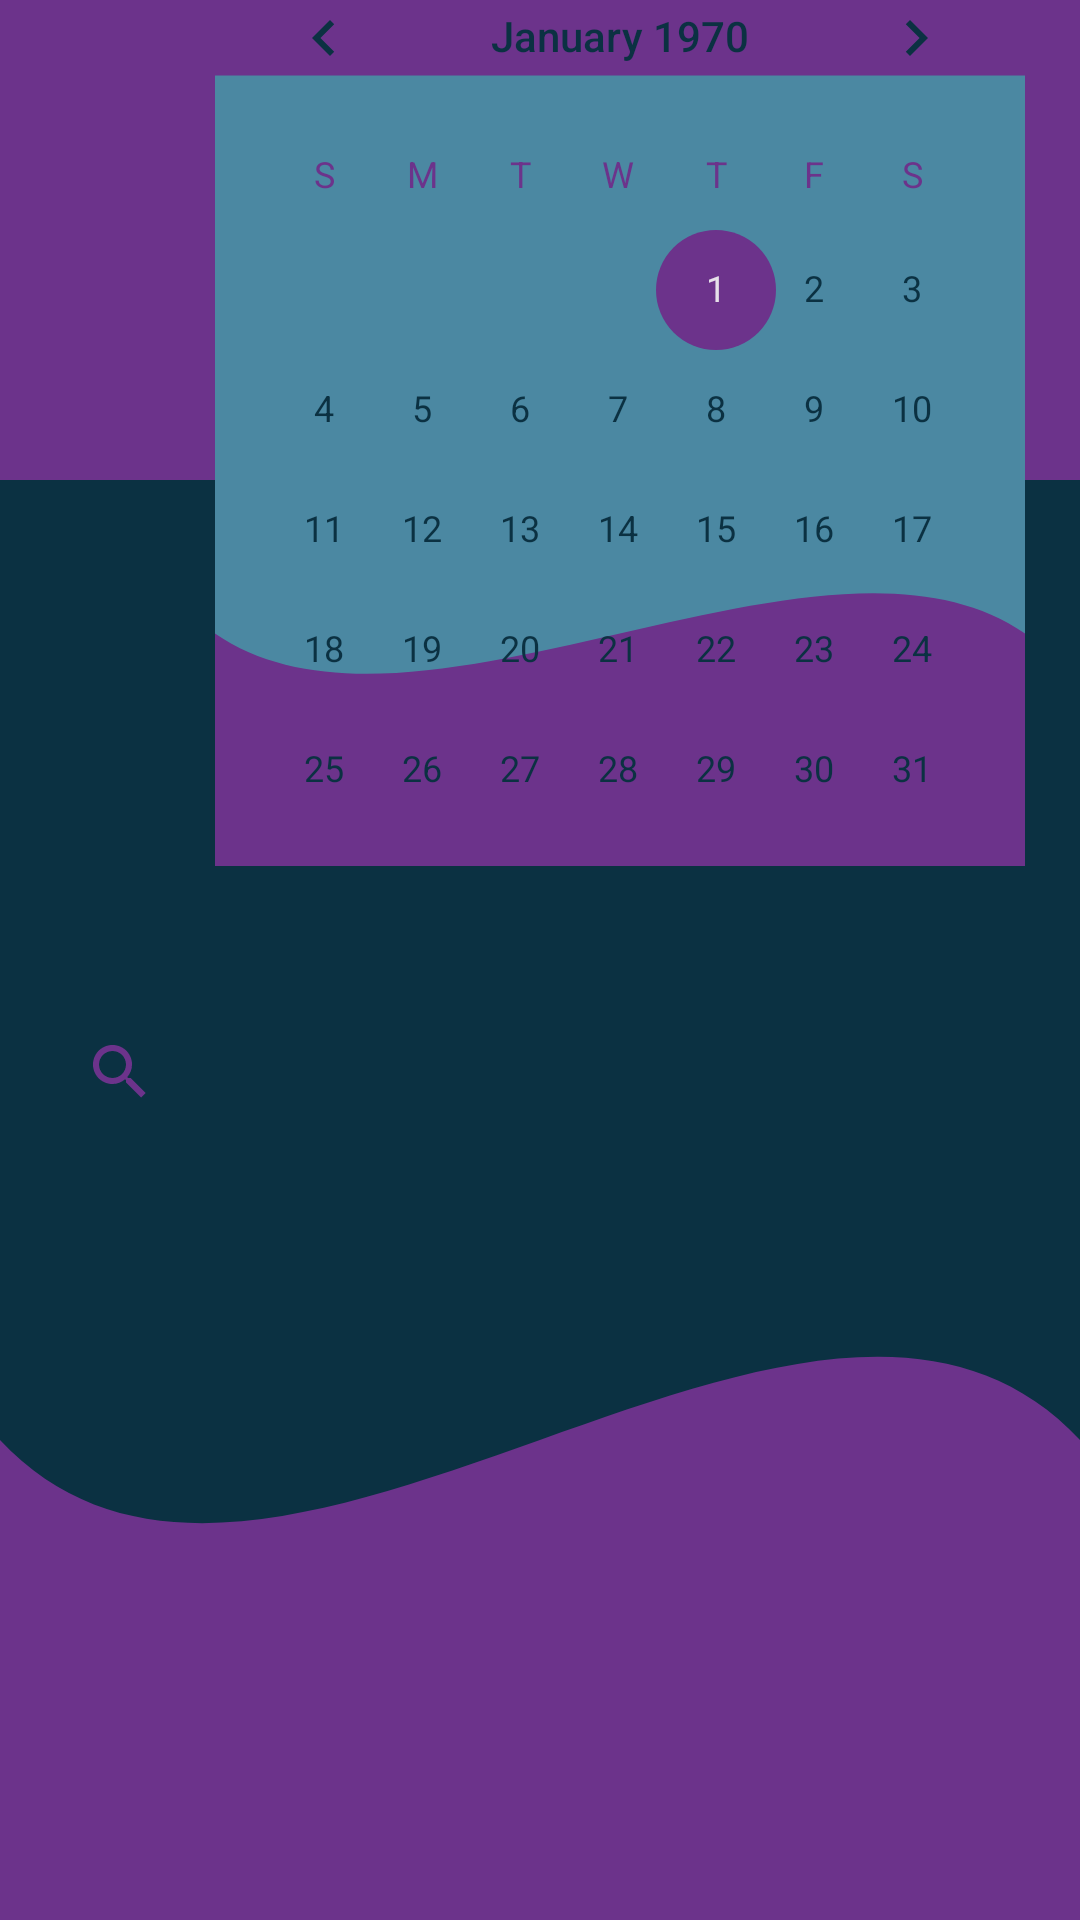

Write the Android layout XML for this screen, with the resource values it uses.
<!-- AndroidManifest.xml: application theme Theme.Progetto_SI -->
<!-- res/layout/activity_log.xml -->
<?xml version="1.0" encoding="utf-8"?>
<androidx.constraintlayout.widget.ConstraintLayout
        xmlns:android="http://schemas.android.com/apk/res/android"
        xmlns:tools="http://schemas.android.com/tools"
        xmlns:app="http://schemas.android.com/apk/res-auto"
        android:layout_width="match_parent"
        android:layout_height="match_parent"
        android:background="@drawable/wave_shape"
        tools:context=".LogActivity" android:textAlignment="center">

    <TextView
            android:text="@string/welcome"
            android:layout_width="186dp"
            android:textSize="36sp"
            android:fontFamily="sans-serif-light"
            android:layout_height="62dp" android:id="@+id/txView"
            android:textAlignment="center"
            android:textColor="#CC0E4F"
            app:layout_constraintBottom_toBottomOf="parent"
            android:layout_marginBottom="684dp" app:layout_constraintStart_toStartOf="parent"
            android:layout_marginStart="7dp" app:layout_constraintTop_toTopOf="parent"
            android:layout_marginTop="16dp"
            app:layout_constraintVertical_bias="0.0"
            android:layout_marginEnd="228dp" app:layout_constraintEnd_toEndOf="parent"
            app:layout_constraintHorizontal_bias="0.0"/>

    <CalendarView
            android:layout_width="270dp"
            android:layout_height="310dp" android:id="@+id/calendarView"
            app:layout_constraintBottom_toBottomOf="parent"
            android:layout_marginBottom="350dp"
            android:background="@drawable/wave_calendar"
            android:focusedMonthDateColor="#673AB7"
            android:selectedWeekBackgroundColor="@color/white"
            android:layout_marginTop="23dp"
            app:layout_constraintTop_toBottomOf="@+id/txView"
            app:layout_constraintVertical_bias="0.466" app:layout_constraintStart_toStartOf="parent"
            android:layout_marginStart="107dp" android:layout_marginEnd="54dp"
            app:layout_constraintEnd_toEndOf="parent"/>

    <SearchView
            android:layout_width="0dp"
            android:layout_height="wrap_content"
            app:layout_constraintStart_toStartOf="parent"
            android:layout_marginStart="16dp"
            app:layout_constraintTop_toBottomOf="@+id/calendarView"
            android:layout_marginTop="45dp"
            android:layout_marginEnd="26dp"
            app:layout_constraintEnd_toEndOf="parent"
            android:id="@+id/CercaVW" />

    <ListView
            android:layout_width="0dp"
            android:layout_height="0dp"
            android:id="@+id/ListVW"
            app:layout_constraintTop_toBottomOf="@+id/CercaVW"
            app:layout_constraintStart_toStartOf="parent"
            app:layout_constraintEnd_toEndOf="parent"
            app:layout_constraintBottom_toBottomOf="parent"
            android:visibility="gone"
            android:divider="@android:color/darker_gray"
            android:dividerHeight="1dp" />

</androidx.constraintlayout.widget.ConstraintLayout>
<!-- resources referenced by this layout -->
<resources>
  <color name="white">#FFFFFFFF</color>
  <!-- drawable wave_calendar (drawable) -->
  <?xml version="1.0" encoding="utf-8"?>
  <vector xmlns:android="http://schemas.android.com/apk/res/android"
          android:width="360dp"
          android:height="200dp"
          android:viewportWidth="360"
          android:viewportHeight="200">
  
      <path
              android:fillColor="#4B88A2"
              android:pathData="M0,0 L360,0 L360,300 L0,300 Z" />
  
      <path
              android:fillColor="@color/orange_web"
              android:pathData="M0,0 L360,0 L360,30 L0,30 Z" />
  
      <path
              android:fillColor="@color/orange_web"
              android:pathData="M0,150 C90,180 270,120 360,150 L360,200 L0,200 Z" />
  
  </vector>
  <!-- drawable wave_shape (drawable) -->
  <?xml version="1.0" encoding="utf-8"?>
  <vector xmlns:android="http://schemas.android.com/apk/res/android"
          android:width="360dp"
          android:height="200dp"
          android:viewportWidth="360"
          android:viewportHeight="200">
  
      <path
          android:fillColor="@color/oxford_blue"
          android:pathData="M0,0 L360,0 L360,200 L0,200 Z" />
  
      <path
              android:fillColor="@color/orange_web"
              android:pathData="M0,0 L360,0 L360,50 L0,50 Z" />
  
      <path
              android:fillColor="@color/orange_web"
              android:pathData="M0,150 C90,180 270,120 360,150 L360,200 L0,200 Z" />
  
  </vector>
  <string name="welcome">Benvenuto</string>
  <style name="Theme.Progetto_SI" parent="Base.Theme.Progetto_SI" />
  <color name="orange_web">#6C338B</color>
  <color name="oxford_blue">#0B3142</color>
  <style name="Base.Theme.Progetto_SI" parent="Theme.Material3.DayNight.NoActionBar">
          
          <item name="colorPrimary">@color/oxford_blue</item>
          <item name="colorPrimaryVariant">@color/oxford_blue</item>
          <item name="colorOnPrimary">@color/platinum</item>
  
          
          <item name="colorSecondary">@color/orange_web</item>
          <item name="colorSecondaryVariant">@color/orange_web</item>
          <item name="colorOnSecondary">@color/platinum</item>
  
          
          <item name="colorOnBackground">@color/oxford_blue</item>
          <item name="colorSurface">@color/white</item>
          <item name="colorOnSurface">@color/oxford_blue</item>
  
          
          <item name="colorError">@color/orange_web</item>
          <item name="colorOnError">@color/white</item>
  
          
          <item name="android:textColorPrimary">@color/oxford_blue</item>
          <item name="android:textColorSecondary">@color/orange_web</item>
          <item name="android:textColorHint">@color/platinum</item>
          <item name="android:textColorLink">@color/orange_web</item>
  
          
          <item name="buttonStyle">@style/Widget.App.Button</item>
          <item name="buttonTint">@color/orange_web</item>
  
          
          <item name="android:statusBarColor">@color/oxford_blue</item>
          <item name="android:colorAccent">@color/orange_web</item>
          <item name="android:windowLightStatusBar">true</item> 
      </style>
  <color name="platinum">#E5E5E5</color>
  <style name="Widget.App.Button" parent="Widget.Material3.Button">
          <item name="android:backgroundTint">@color/orange_web</item>
          <item name="android:textColor">@color/platinum</item>
          <item name="android:elevation">4dp</item>
      </style>
</resources>
